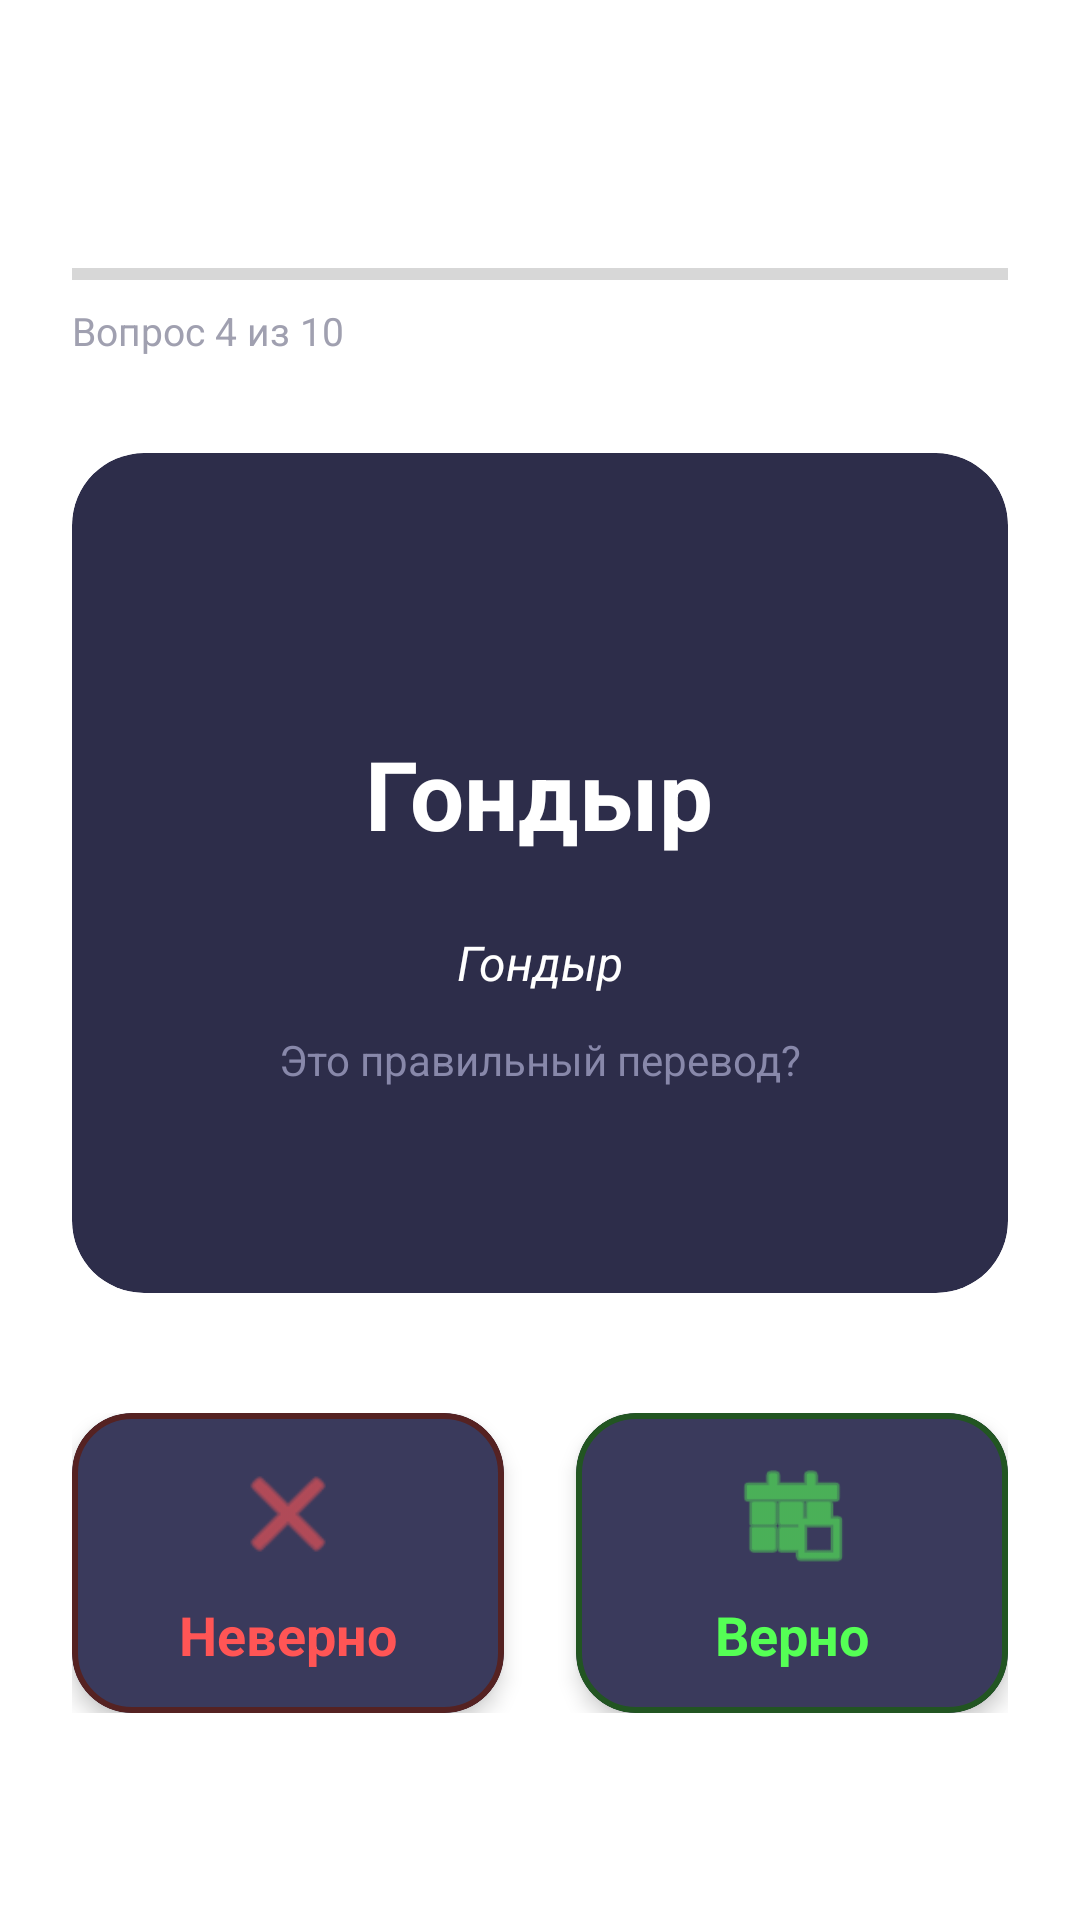

Layout XML and referenced resources for this Android screen:
<!-- AndroidManifest.xml: application theme Theme.УдмуртКыл -->
<!-- res/layout/fragment_game_true_false.xml -->
<?xml version="1.0" encoding="utf-8"?>
<androidx.constraintlayout.widget.ConstraintLayout
    xmlns:android="http://schemas.android.com/apk/res/android"
    xmlns:app="http://schemas.android.com/apk/res-auto"
    xmlns:tools="http://schemas.android.com/tools"
    android:layout_width="match_parent"
    android:layout_height="match_parent"
>

    <TextView
        android:id="@+id/tvGameTitle"
        android:layout_width="wrap_content"
        android:layout_height="wrap_content"
        android:layout_marginTop="48dp"
        android:text="Правда или Ложь"
        android:textColor="#FFFFFF"
        android:textSize="22sp"
        android:textStyle="bold"
        app:layout_constraintTop_toTopOf="parent"
        app:layout_constraintStart_toStartOf="parent"
        app:layout_constraintEnd_toEndOf="parent" />


    <ProgressBar
        android:id="@+id/progressBarTest"
        style="@style/Widget.AppCompat.ProgressBar.Horizontal"
        android:layout_width="0dp"
        android:layout_height="4dp"
        android:progressTint="@color/clr2"
        android:layout_marginTop="12dp"
        android:layout_marginStart="24dp"
        android:layout_marginEnd="24dp"


        app:layout_constraintTop_toBottomOf="@id/tvGameTitle"
        app:layout_constraintStart_toStartOf="parent"
        app:layout_constraintEnd_toEndOf="parent" />

    <TextView
        android:id="@+id/tv_score"
        android:layout_width="wrap_content"
        android:layout_height="wrap_content"
        android:layout_marginStart="24dp"
        android:layout_marginTop="8dp"
        android:text="Вопрос 4 из 10"
        android:textColor="#A0A0B0"
        android:textSize="13sp"
        app:layout_constraintTop_toBottomOf="@id/progressBarTest"
        app:layout_constraintStart_toStartOf="parent" />

    <com.google.android.material.card.MaterialCardView
        android:id="@+id/cardChallenge"
        android:layout_width="0dp"
        android:layout_height="280dp"
        android:layout_marginStart="24dp"
        android:layout_marginTop="32dp"
        android:layout_marginEnd="24dp"
        app:cardBackgroundColor="#2D2D4A"
        app:cardCornerRadius="24dp"
        app:cardElevation="0dp"
        app:layout_constraintTop_toBottomOf="@id/tv_score"
        app:layout_constraintStart_toStartOf="parent"
        app:layout_constraintEnd_toEndOf="parent">

        <LinearLayout
            android:layout_width="match_parent"
            android:layout_height="match_parent"
            android:gravity="center"
            android:orientation="vertical"
            android:padding="24dp">



            <TextView
                android:id="@+id/udmurt_word"
                android:layout_width="wrap_content"
                android:layout_height="wrap_content"
                android:layout_marginTop="24dp"
                android:text="Гондыр"
                android:textColor="#FFFFFF"
                android:textSize="32sp"
                android:textStyle="bold" />

            <TextView
                android:id="@+id/russian_word"
                android:layout_width="wrap_content"
                android:layout_height="wrap_content"
                android:layout_marginTop="24dp"
                android:text="Гондыр"
                android:textColor="#FFFFFF"
                android:textSize="16sp"
                android:textStyle="italic" />

            <TextView
                android:id="@+id/tvInstruction"
                android:layout_width="wrap_content"
                android:layout_height="wrap_content"
                android:layout_marginTop="12dp"
                android:text="Это правильный перевод?"
                android:textColor="#8888AA"
                android:textSize="14sp" />

        </LinearLayout>
    </com.google.android.material.card.MaterialCardView>


    <LinearLayout
        android:id="@+id/linearLayout2"
        android:layout_width="0dp"
        android:layout_height="wrap_content"
        android:layout_marginStart="24dp"
        android:layout_marginTop="40dp"
        android:layout_marginEnd="24dp"
        android:orientation="horizontal"
        android:weightSum="2"
        app:layout_constraintEnd_toEndOf="parent"
        app:layout_constraintStart_toStartOf="parent"
        app:layout_constraintTop_toBottomOf="@id/cardChallenge">


        <com.google.android.material.card.MaterialCardView
            android:id="@+id/button_false"
            android:layout_width="0dp"
            android:layout_height="100dp"
            android:layout_marginEnd="12dp"
            android:layout_weight="1"
            android:clickable="true"
            android:focusable="true"
            android:foreground="?attr/selectableItemBackground"
            app:cardBackgroundColor="#3A3A5C"
            app:cardCornerRadius="20dp"
            app:cardElevation="4dp"
            app:strokeColor="#552222"
            app:strokeWidth="2dp">

            <LinearLayout
                android:layout_width="match_parent"
                android:layout_height="match_parent"
                android:gravity="center"
                android:orientation="vertical">

                <ImageView
                    android:layout_width="40dp"
                    android:layout_height="40dp"
                    android:src="@android:drawable/ic_menu_close_clear_cancel"
                    android:tint="#FF5555" />

                <TextView
                    android:layout_width="wrap_content"
                    android:layout_height="wrap_content"
                    android:layout_marginTop="8dp"
                    android:text="Неверно"
                    android:textColor="#FF5555"
                    android:textSize="18sp"
                    android:textStyle="bold" />
            </LinearLayout>
        </com.google.android.material.card.MaterialCardView>


        <com.google.android.material.card.MaterialCardView
            android:id="@+id/button_true"
            android:layout_width="0dp"
            android:layout_height="100dp"
            android:layout_marginStart="12dp"
            android:layout_weight="1"
            android:clickable="true"
            android:focusable="true"
            android:foreground="?attr/selectableItemBackground"
            app:cardBackgroundColor="#3A3A5C"
            app:cardCornerRadius="20dp"
            app:cardElevation="4dp"
            app:strokeColor="#225522"
            app:strokeWidth="2dp">

            <LinearLayout
                android:layout_width="match_parent"
                android:layout_height="match_parent"
                android:gravity="center"
                android:orientation="vertical">

                <ImageView
                    android:layout_width="40dp"
                    android:layout_height="40dp"
                    android:src="@android:drawable/ic_menu_today"
                    android:tint="#55FF55" />

                <TextView
                    android:layout_width="wrap_content"
                    android:layout_height="wrap_content"
                    android:layout_marginTop="8dp"
                    android:text="Верно"
                    android:textColor="#55FF55"
                    android:textSize="18sp"
                    android:textStyle="bold" />
            </LinearLayout>
        </com.google.android.material.card.MaterialCardView>

    </LinearLayout>

    <TextView
        android:id="@+id/textGameTrueFalseRight"
        android:layout_width="match_parent"
        android:layout_height="wrap_content"
        android:layout_weight="1"
        android:gravity="center"
        android:text=""
        android:textColor="@color/white"
        app:layout_constraintEnd_toEndOf="parent"
        app:layout_constraintStart_toStartOf="parent"
        app:layout_constraintTop_toBottomOf="@+id/linearLayout2" />

</androidx.constraintlayout.widget.ConstraintLayout>
<!-- resources referenced by this layout -->
<resources>
  <color name="clr2">#FD3494</color>
  <color name="white">#FFFFFFFF</color>
  <style name="Theme.УдмуртКыл" parent="Theme.MaterialComponents.DayNight.NoActionBar">
          <item name="colorPrimary">@color/primary_blue</item>
          <item name="colorPrimaryVariant">@color/gradient_end</item>
          <item name="colorOnPrimary">@color/white</item>
          <item name="android:statusBarColor" tools:targetApi="l">?attr/colorPrimaryVariant</item>
      </style>
  <color name="primary_blue">#4A90E2</color>
  <color name="gradient_end">#764BA2</color>
</resources>
